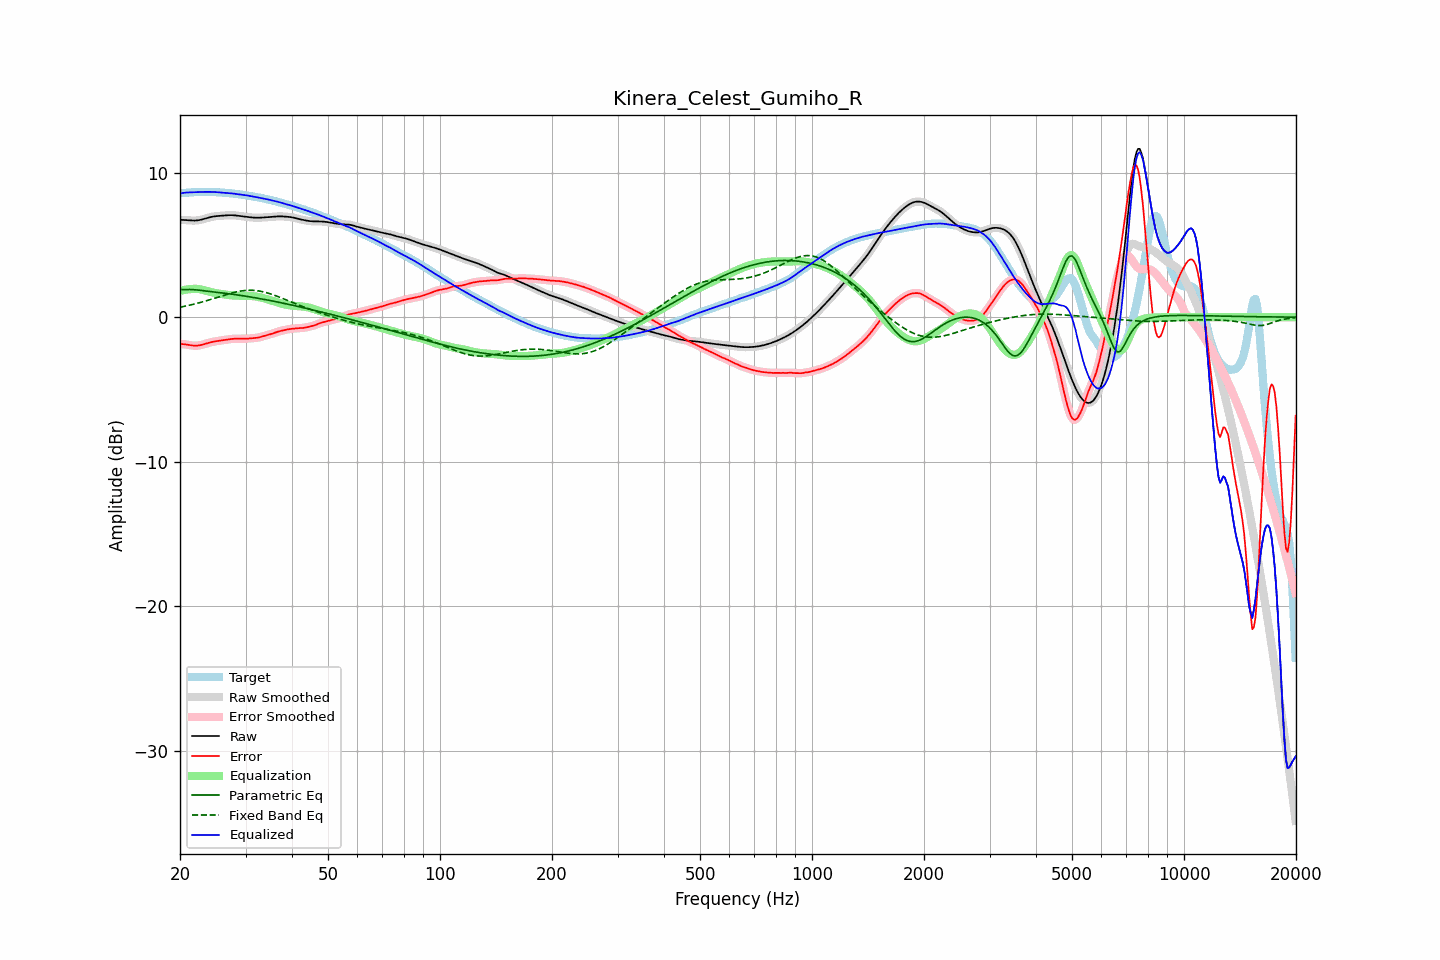

The table this chart was drawn from, first rows:
frequency, raw, error, smoothed, error_smoothed, equalization, parametric_eq, fixed_band_eq, equalized_raw, equalized_smoothed, target
20.00, 6.73, -1.84, 6.73, -1.84, 1.82, 1.91, 0.69, 8.55, 8.55, 8.57
20.20, 6.73, -1.85, 6.73, -1.85, 1.85, 1.91, 0.71, 8.57, 8.57, 8.58
20.40, 6.72, -1.86, 6.72, -1.86, 1.87, 1.91, 0.74, 8.59, 8.59, 8.59
20.61, 6.72, -1.88, 6.72, -1.88, 1.89, 1.91, 0.76, 8.61, 8.61, 8.59
20.81, 6.71, -1.89, 6.71, -1.89, 1.91, 1.92, 0.78, 8.62, 8.62, 8.60
21.02, 6.70, -1.91, 6.70, -1.91, 1.93, 1.92, 0.81, 8.62, 8.62, 8.61
21.23, 6.69, -1.93, 6.69, -1.93, 1.94, 1.92, 0.83, 8.63, 8.63, 8.62
21.44, 6.68, -1.95, 6.68, -1.95, 1.95, 1.91, 0.86, 8.63, 8.63, 8.63
21.66, 6.68, -1.96, 6.68, -1.96, 1.96, 1.91, 0.88, 8.64, 8.64, 8.64
21.87, 6.68, -1.97, 6.68, -1.97, 1.96, 1.90, 0.91, 8.64, 8.64, 8.65
22.09, 6.68, -1.97, 6.68, -1.97, 1.96, 1.89, 0.94, 8.65, 8.65, 8.65
22.31, 6.70, -1.96, 6.70, -1.96, 1.96, 1.88, 0.97, 8.65, 8.65, 8.66
22.54, 6.71, -1.95, 6.71, -1.95, 1.94, 1.86, 1.00, 8.65, 8.66, 8.66
22.76, 6.74, -1.93, 6.74, -1.92, 1.92, 1.85, 1.03, 8.66, 8.66, 8.66
22.99, 6.76, -1.90, 6.76, -1.90, 1.90, 1.84, 1.06, 8.66, 8.66, 8.66
23.22, 6.80, -1.87, 6.80, -1.87, 1.87, 1.83, 1.09, 8.66, 8.66, 8.66
23.45, 6.83, -1.83, 6.83, -1.83, 1.84, 1.81, 1.12, 8.66, 8.66, 8.66
23.69, 6.86, -1.80, 6.86, -1.80, 1.80, 1.80, 1.16, 8.67, 8.67, 8.66
23.92, 6.89, -1.77, 6.89, -1.77, 1.77, 1.79, 1.19, 8.67, 8.67, 8.66
24.16, 6.92, -1.74, 6.92, -1.74, 1.74, 1.77, 1.22, 8.66, 8.66, 8.66
24.40, 6.95, -1.71, 6.95, -1.71, 1.72, 1.76, 1.26, 8.66, 8.66, 8.66
24.65, 6.96, -1.69, 6.96, -1.69, 1.69, 1.75, 1.29, 8.66, 8.66, 8.65
24.89, 6.98, -1.67, 6.98, -1.67, 1.67, 1.74, 1.33, 8.65, 8.65, 8.65
25.14, 6.99, -1.65, 6.99, -1.65, 1.65, 1.72, 1.37, 8.64, 8.64, 8.64
25.39, 7.00, -1.63, 7.00, -1.63, 1.63, 1.71, 1.40, 8.63, 8.63, 8.63
25.65, 7.01, -1.62, 7.01, -1.62, 1.62, 1.70, 1.44, 8.62, 8.62, 8.63
25.91, 7.02, -1.60, 7.02, -1.60, 1.60, 1.68, 1.47, 8.61, 8.61, 8.62
26.16, 7.02, -1.59, 7.02, -1.58, 1.58, 1.67, 1.51, 8.61, 8.61, 8.61
26.43, 7.03, -1.57, 7.03, -1.57, 1.57, 1.66, 1.54, 8.60, 8.60, 8.60
26.69, 7.04, -1.55, 7.04, -1.55, 1.55, 1.64, 1.57, 8.59, 8.59, 8.59
26.96, 7.05, -1.53, 7.05, -1.53, 1.53, 1.63, 1.61, 8.58, 8.58, 8.58
27.23, 7.05, -1.52, 7.05, -1.52, 1.52, 1.61, 1.64, 8.58, 8.58, 8.57
27.50, 7.05, -1.51, 7.05, -1.51, 1.51, 1.60, 1.67, 8.56, 8.56, 8.56
27.77, 7.05, -1.50, 7.05, -1.50, 1.50, 1.58, 1.70, 8.55, 8.55, 8.55
28.05, 7.04, -1.49, 7.04, -1.49, 1.49, 1.57, 1.73, 8.54, 8.54, 8.53
28.33, 7.03, -1.49, 7.03, -1.49, 1.49, 1.55, 1.75, 8.52, 8.52, 8.52
28.62, 7.02, -1.49, 7.02, -1.49, 1.49, 1.53, 1.77, 8.50, 8.50, 8.50
28.90, 7.00, -1.49, 7.00, -1.49, 1.49, 1.52, 1.80, 8.49, 8.49, 8.49
29.19, 6.99, -1.49, 6.99, -1.49, 1.49, 1.50, 1.81, 8.47, 8.47, 8.47
29.48, 6.97, -1.49, 6.97, -1.49, 1.49, 1.48, 1.83, 8.46, 8.46, 8.46
29.78, 6.96, -1.49, 6.96, -1.49, 1.49, 1.47, 1.84, 8.44, 8.44, 8.45
30.08, 6.94, -1.49, 6.94, -1.49, 1.48, 1.45, 1.85, 8.43, 8.43, 8.43
30.38, 6.93, -1.48, 6.93, -1.48, 1.48, 1.43, 1.86, 8.41, 8.41, 8.41
30.68, 6.92, -1.47, 6.92, -1.47, 1.47, 1.41, 1.86, 8.39, 8.39, 8.39
30.99, 6.91, -1.46, 6.91, -1.47, 1.47, 1.39, 1.86, 8.37, 8.37, 8.37
31.30, 6.89, -1.45, 6.89, -1.46, 1.46, 1.38, 1.86, 8.35, 8.35, 8.35
31.61, 6.88, -1.44, 6.88, -1.44, 1.45, 1.36, 1.85, 8.33, 8.33, 8.33
31.93, 6.88, -1.43, 6.88, -1.43, 1.43, 1.34, 1.84, 8.31, 8.31, 8.31
32.24, 6.88, -1.42, 6.88, -1.42, 1.41, 1.32, 1.83, 8.29, 8.29, 8.29
32.57, 6.88, -1.40, 6.88, -1.40, 1.39, 1.30, 1.81, 8.27, 8.27, 8.28
32.89, 6.88, -1.37, 6.88, -1.37, 1.37, 1.28, 1.80, 8.25, 8.25, 8.26
33.22, 6.89, -1.34, 6.89, -1.34, 1.34, 1.26, 1.77, 8.23, 8.23, 8.23
33.55, 6.90, -1.31, 6.90, -1.31, 1.31, 1.24, 1.75, 8.21, 8.21, 8.20
33.89, 6.90, -1.27, 6.90, -1.27, 1.28, 1.22, 1.72, 8.19, 8.19, 8.18
34.23, 6.91, -1.24, 6.91, -1.24, 1.25, 1.20, 1.69, 8.16, 8.16, 8.15
34.57, 6.92, -1.21, 6.92, -1.21, 1.21, 1.17, 1.66, 8.13, 8.13, 8.13
34.92, 6.93, -1.19, 6.93, -1.18, 1.18, 1.15, 1.62, 8.11, 8.11, 8.11
35.27, 6.94, -1.15, 6.94, -1.15, 1.14, 1.13, 1.59, 8.08, 8.08, 8.09
35.62, 6.94, -1.12, 6.94, -1.11, 1.11, 1.11, 1.55, 8.05, 8.05, 8.06
35.97, 6.95, -1.07, 6.95, -1.07, 1.07, 1.09, 1.51, 8.03, 8.03, 8.03
... 635 more rows
